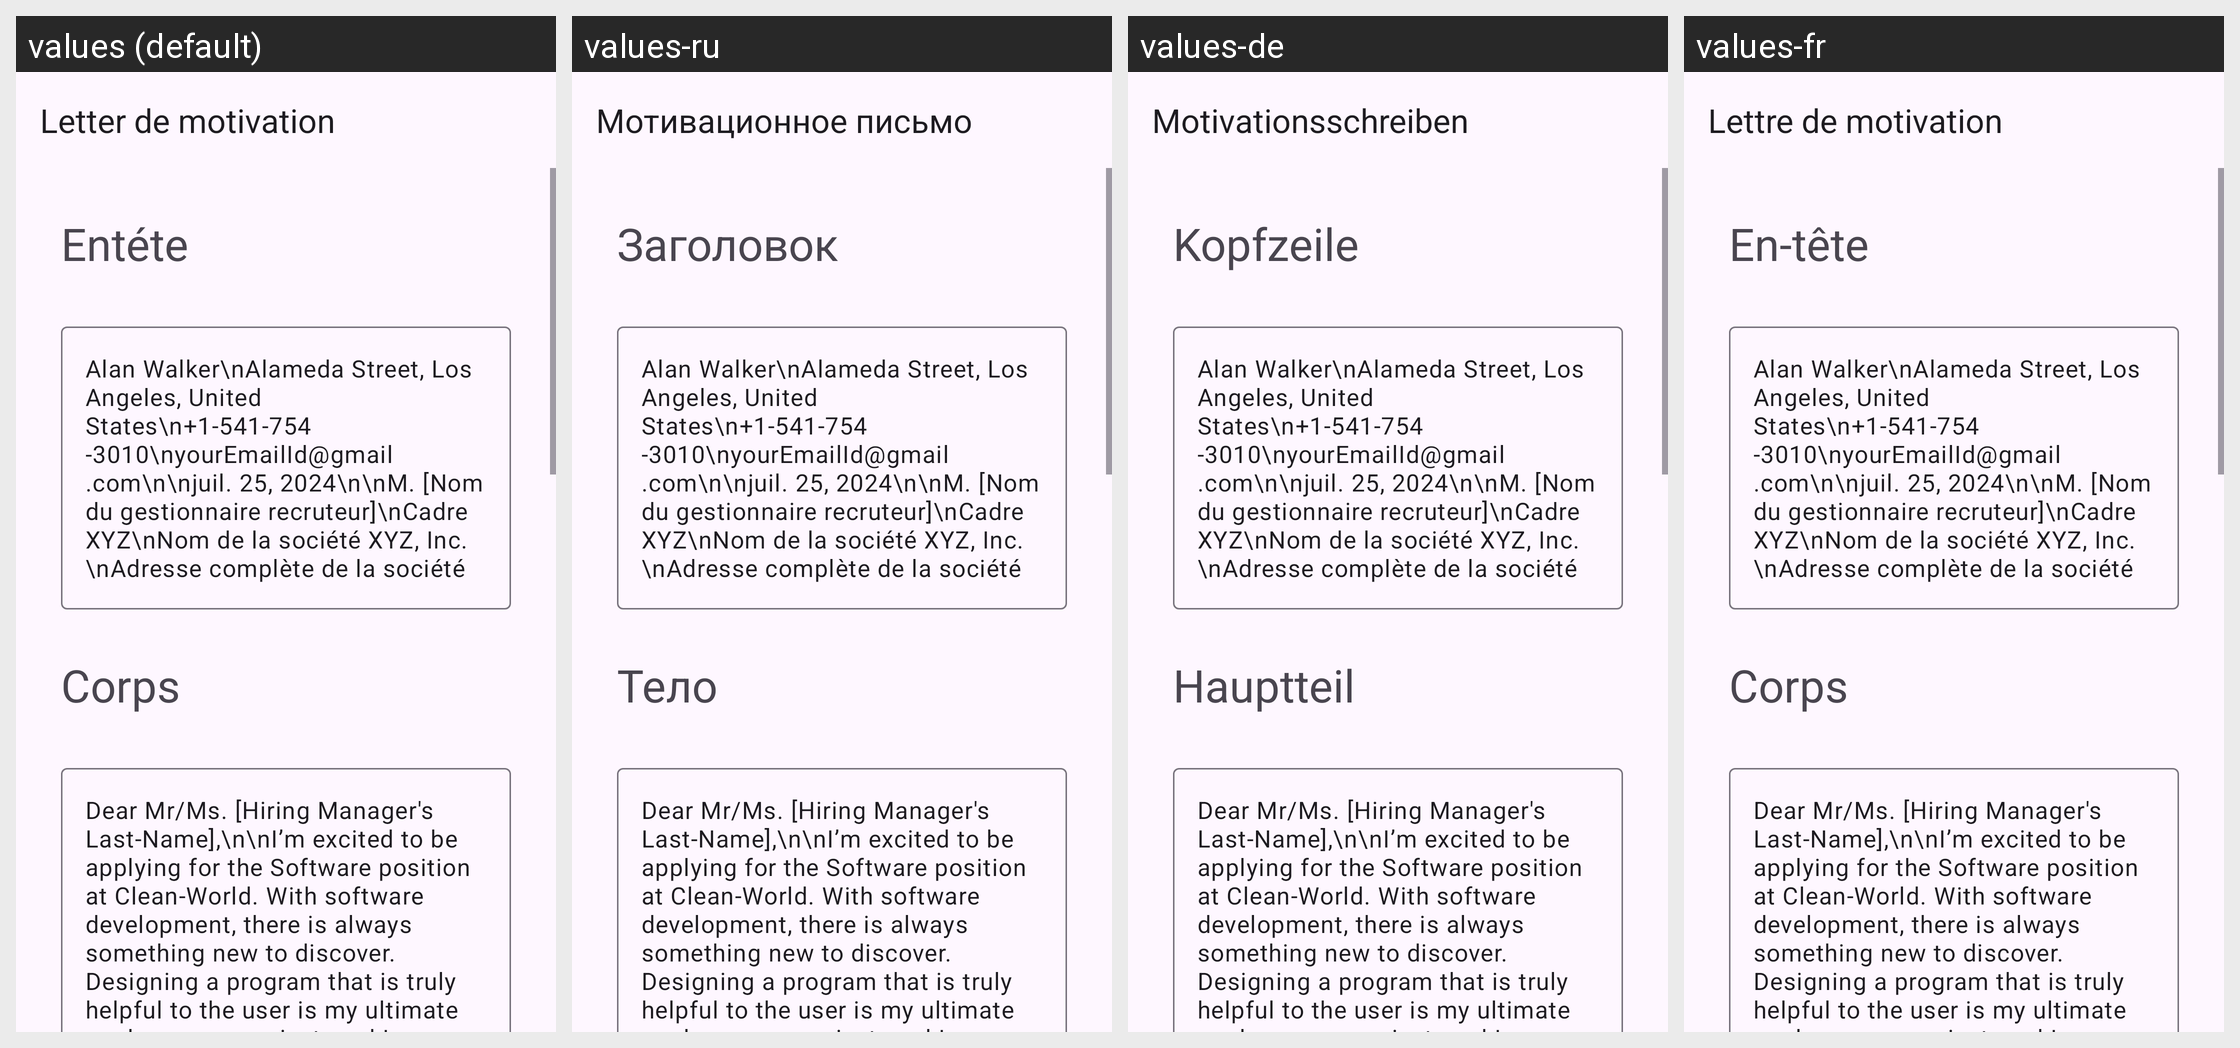

Here is an Android app screen in its default locale and in the app's own translations. Write out the translated-string differences for the strings that appear on this screen.
Android screen res/layout/activity_software_developer.xml rendered under 4 locales, left to right: values (default), values-ru, values-de, values-fr. Device: Nexus 5 (rendered at 1080×1920; each locale shown at half size, 540×960, under a caption strip naming it); theme Theme.App_creat_profesionell_cv.
Other locales in the repository, not shown: values-en, values-it.
Strings drawn on this screen, with the default value and each locale's value (text and hints the layout hard-codes, and strings that could not be matched under every locale, appear in the picture but are not listed):

letter_de_motivation
  values: Letter de motivation
  values-ru: Мотивационное письмо
  values-de: Motivationsschreiben
  values-fr: Lettre de motivation

ent_te
  values: Entéte
  values-ru: Заголовок
  values-de: Kopfzeile
  values-fr: En-tête

corps
  values: Corps
  values-ru: Тело
  values-de: Hauptteil
  values-fr: Corps
